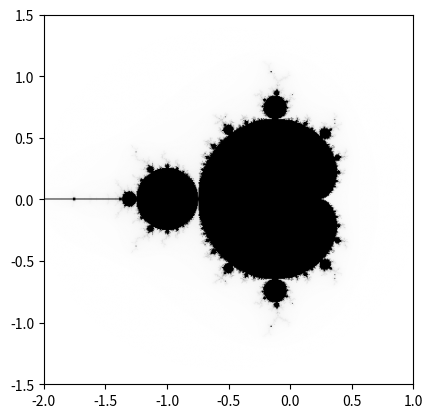

Generate this figure with matplotlib:
"""
Mandelbrot set
==============

Compute the Mandelbrot fractal and plot it

Based on:

https://scipy-lectures.org/intro/numpy/auto_examples/plot_mandelbrot.html

under CC-BY 4.0 ( https://creativecommons.org/licenses/by/4.0/ )

Thanks!

"""
import numpy as np
import matplotlib.pyplot as plt
from numpy import newaxis


def compute_mandelbrot(N_max, some_threshold, nx, ny):
    # A grid of c-values
    x = np.linspace(-2, 1, nx)
    y = np.linspace(-1.5, 1.5, ny)

    c = x[:, newaxis] + 1j*y[newaxis, :]

    # Mandelbrot iteration
    ret = np.zeros([nx, ny], dtype=np.int32)
    mask = np.zeros([nx, ny], dtype=np.bool)

    z = c
    for j in range(N_max):
        z = z**2 + c
        where = (abs(z) > some_threshold)
        z *= (np.logical_not(where))
        mask = np.logical_or(mask, where)
        ret += mask
        # print(np.where(ret == j-1))
    return ret

    mandelbrot_set = (abs(z) < some_threshold)

    return mandelbrot_set


mandelbrot_set = compute_mandelbrot(256, 2.2, 601, 401) / 256

plt.imshow(mandelbrot_set.T, extent=[-2, 1, -1.5, 1.5])
plt.gray()
plt.show()
